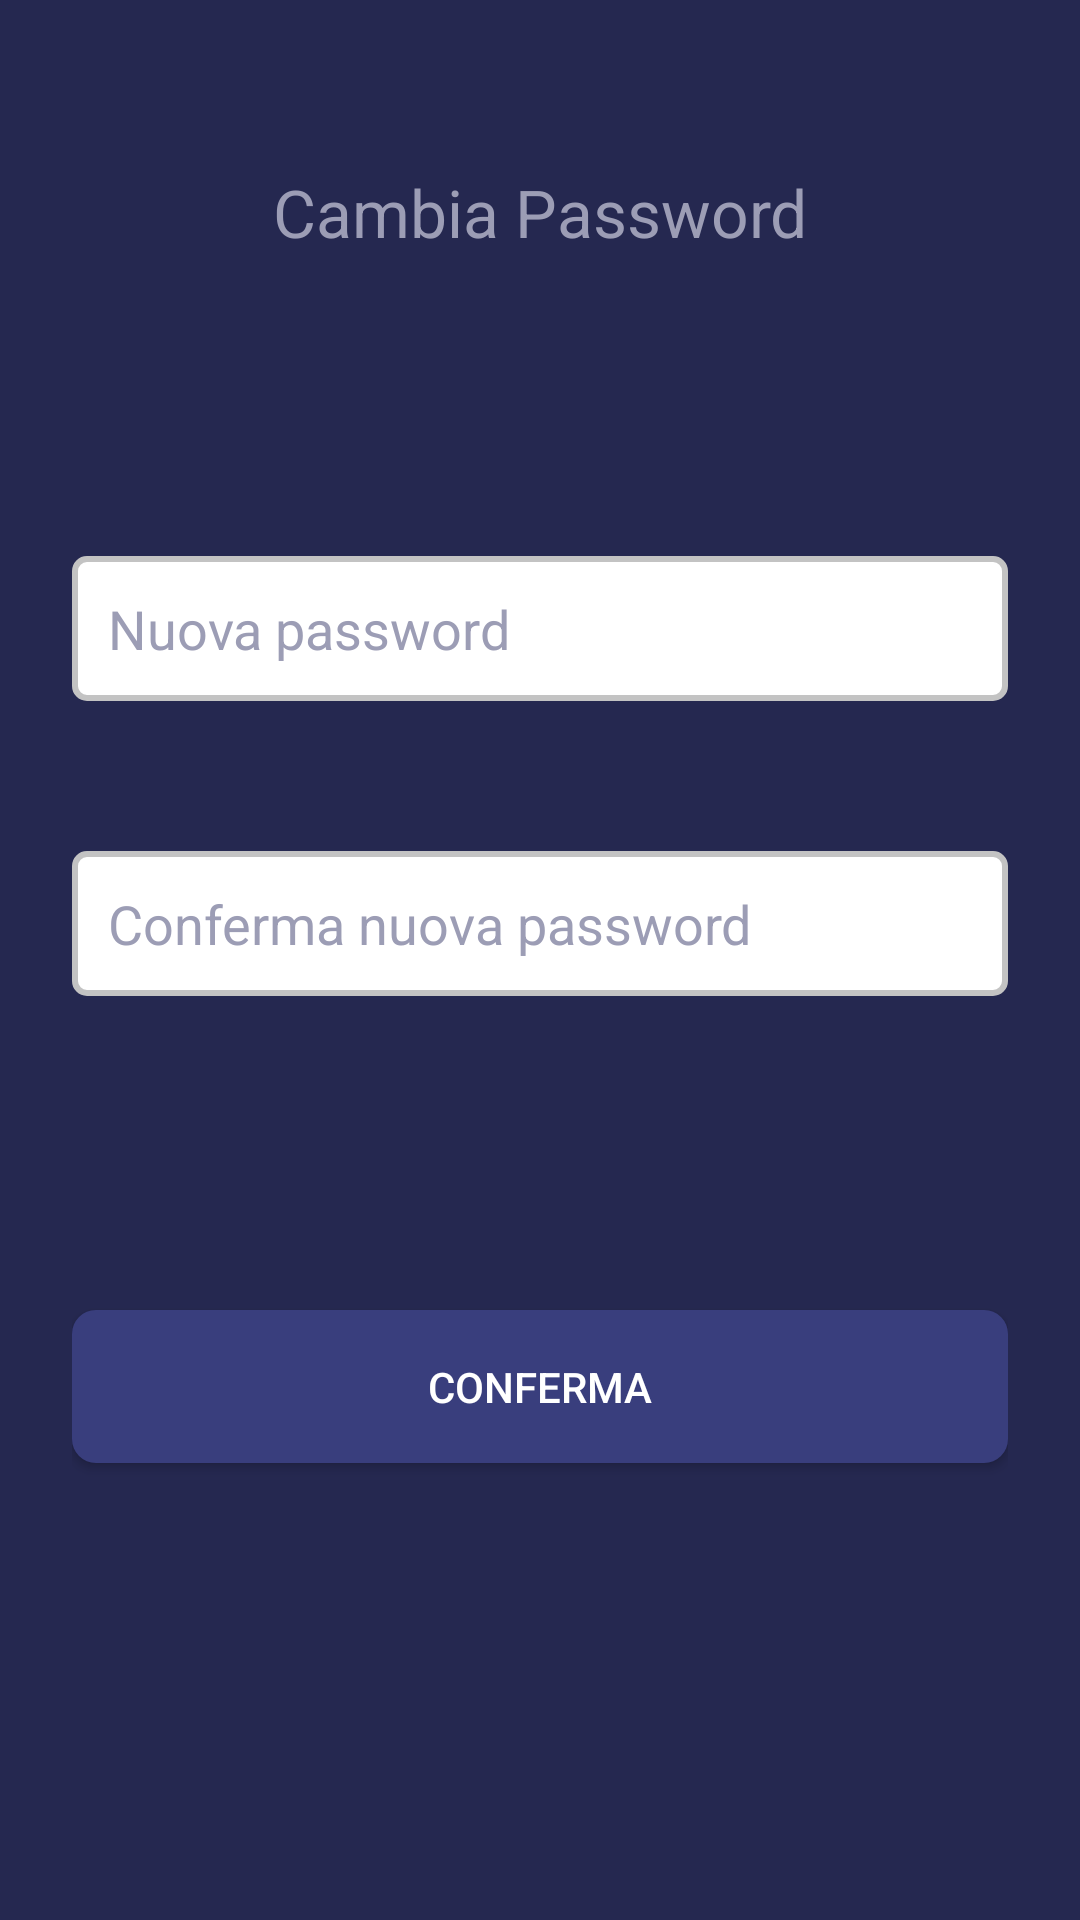

The Android layout XML behind this screen, and the referenced resources:
<!-- AndroidManifest.xml: application theme Theme.CryptoTracker -->
<!-- res/layout/fragment_change_password.xml -->
<?xml version="1.0" encoding="utf-8"?>
<androidx.constraintlayout.widget.ConstraintLayout
    xmlns:android="http://schemas.android.com/apk/res/android"
    xmlns:app="http://schemas.android.com/apk/res-auto"
    xmlns:tools="http://schemas.android.com/tools"
    android:layout_width="match_parent"
    android:layout_height="match_parent"
    android:background="#252850"
    android:padding="24dp"
    tools:context=".ProfileFragment">

    <TextView
        android:id="@+id/textViewTitle"
        android:layout_width="0dp"
        android:layout_height="wrap_content"
        android:text="Cambia Password"
        android:textAlignment="center"
        android:textAppearance="@style/TextAppearance.AppCompat.Large"
        android:textColor="#9C9DB5"
        app:layout_constraintTop_toTopOf="parent"
        app:layout_constraintStart_toStartOf="parent"
        app:layout_constraintEnd_toEndOf="parent"
        android:layout_marginTop="32dp" />

    <EditText
        android:id="@+id/newPasswordText"
        android:layout_width="match_parent"
        android:layout_height="wrap_content"
        android:layout_marginTop="100dp"
        android:background="@drawable/edit_text_background"
        android:hint="Nuova password"
        android:inputType="textPassword"
        android:padding="12dp"
        android:textColorHint="#9C9DB5"
        app:layout_constraintEnd_toEndOf="parent"
        app:layout_constraintStart_toStartOf="parent"
        app:layout_constraintTop_toBottomOf="@+id/textViewTitle" />


    <EditText
        android:id="@+id/confirmNewPasswordText"
        android:layout_width="0dp"
        android:layout_height="wrap_content"
        android:layout_marginTop="50dp"
        android:background="@drawable/edit_text_background"
        android:hint="Conferma nuova password"
        android:inputType="textPassword"
        android:padding="12dp"
        android:textColorHint="#9C9DB5"
        app:layout_constraintEnd_toEndOf="parent"
        app:layout_constraintStart_toStartOf="parent"
        app:layout_constraintTop_toBottomOf="@+id/newPasswordText" />

    <Button
        android:id="@+id/buttonSave"
        android:layout_width="0dp"
        android:layout_height="wrap_content"
        android:layout_marginTop="8dp"
        android:layout_marginBottom="32dp"
        android:background="@drawable/button_background"
        android:padding="16dp"
        android:text="@string/confirm"
        android:textColor="#FFFFFF"
        app:layout_constraintBottom_toBottomOf="parent"
        app:layout_constraintEnd_toEndOf="parent"
        app:layout_constraintStart_toStartOf="parent"
        app:layout_constraintTop_toBottomOf="@id/confirmNewPasswordText" />

</androidx.constraintlayout.widget.ConstraintLayout>
<!-- resources referenced by this layout -->
<resources>
  <!-- drawable button_background (drawable) -->
  <?xml version="1.0" encoding="utf-8"?>
  <shape xmlns:android="http://schemas.android.com/apk/res/android">
      <solid android:color="#393E7D" />
      <corners android:radius="8dp" />
  </shape>
  <!-- drawable edit_text_background (drawable) -->
  <?xml version="1.0" encoding="utf-8"?>
  <selector xmlns:android="http://schemas.android.com/apk/res/android">
      <item android:state_focused="true">
          <shape android:shape="rectangle">
              <solid android:color="#FFFFFF" />
              <corners android:radius="4dp" />
              <stroke android:width="2dp" android:color="#000000" />
          </shape>
      </item>
      <item>
          <shape android:shape="rectangle">
              <solid android:color="#FFFFFF" />
              <corners android:radius="4dp" />
              <stroke android:width="2dp" android:color="#c3c3c3" />
          </shape>
      </item>
  </selector>
  <string name="confirm">Conferma</string>
  <style name="Theme.CryptoTracker" parent="Theme.MaterialComponents.DayNight.DarkActionBar">
          
          <item name="colorPrimary">@color/purple_500</item>
          <item name="colorPrimaryVariant">@color/purple_700</item>
          <item name="colorOnPrimary">@color/white</item>
          
          <item name="colorSecondary">@color/teal_200</item>
          <item name="colorSecondaryVariant">@color/teal_700</item>
          <item name="colorOnSecondary">@color/black</item>
          
          <item name="android:statusBarColor">?attr/colorPrimaryVariant</item>
          
      </style>
  <color name="purple_500">#FF6200EE</color>
  <color name="purple_700">#FF3700B3</color>
  <color name="white">#FFFFFFFF</color>
  <color name="teal_200">#FF03DAC5</color>
  <color name="teal_700">#FF018786</color>
  <color name="black">#FF000000</color>
</resources>
